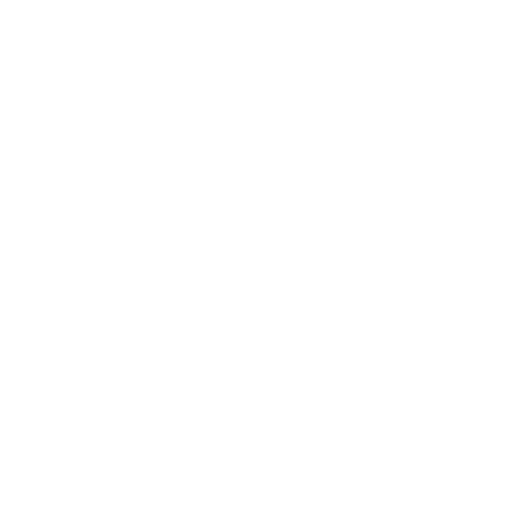
t = 0.00 s
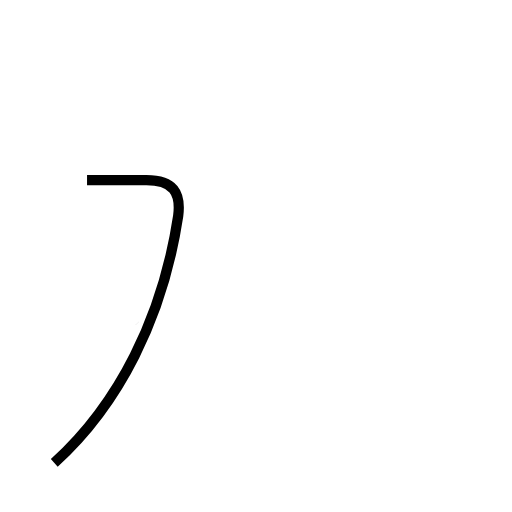
t = 1.17 s
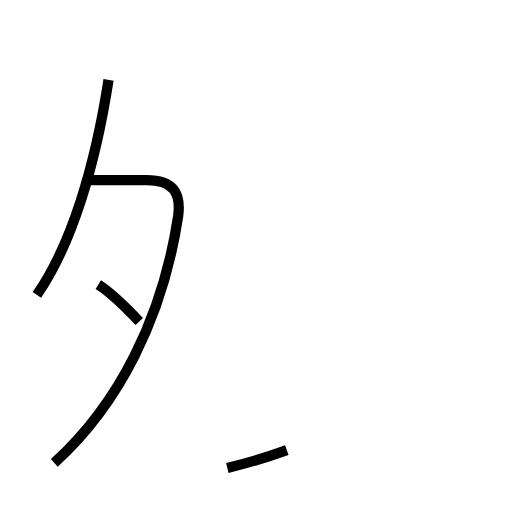
t = 2.18 s
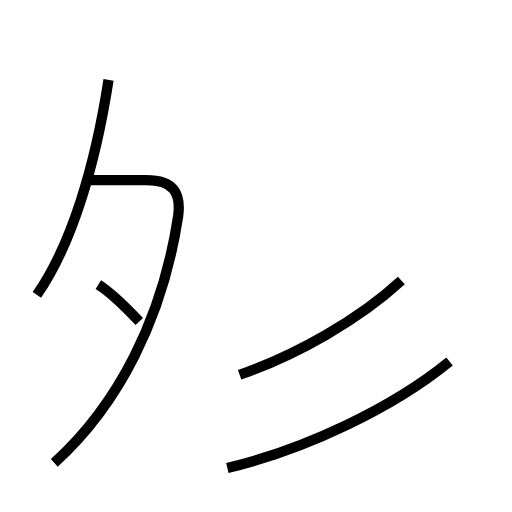
t = 3.28 s
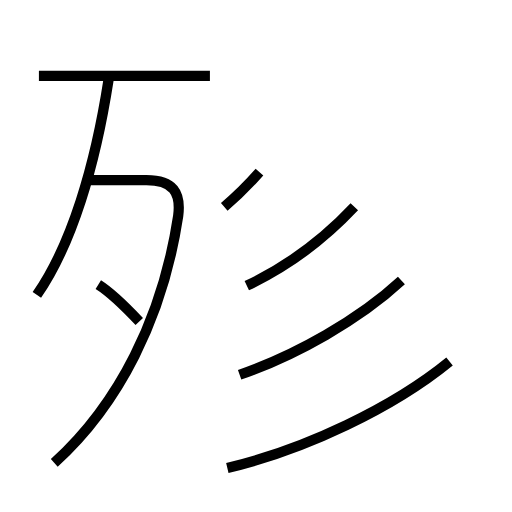
t = 4.32 s
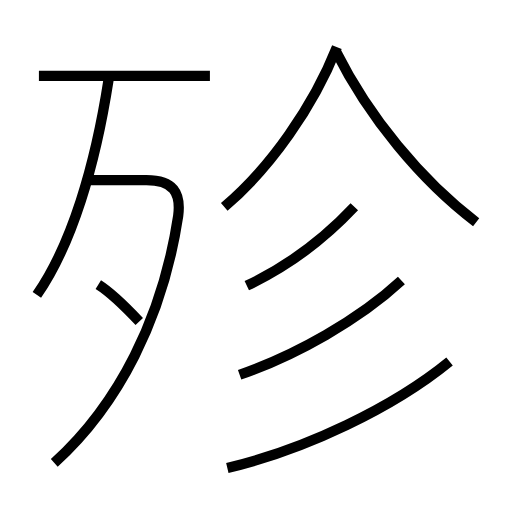
t = 5.40 s

The animated SVG that drew these frames (rendered in a browser with its animation timeline set to each time). Animation: 9 SMIL elements (animate=9); one cycle of 5.40 s.

<?xml version='1.0' encoding='utf-8'?>
<svg viewBox="0.0 -6.0 50.0 50.0" version="1.1" xmlns="http://www.w3.org/2000/svg"><rect x="-1000" y="-1000" width="2000" height="2000" stroke="white" fill="white" /><g style="fill:none;stroke:#000000;stroke-width:1"><path d="M 5.3 1.2 C 11.6 -4.5 15.9 -13.0 17.4 -22.9 C 17.7 -25.2 16.9 -26.4 14.3 -26.4 L 8.5 -26.4 " transform="translate(0.0 38.0)" stroke-dasharray="38.899019629830356" stroke-dashoffset="38.899019629830356"><animate attributeName="stroke-dashoffset" from="38.899019629830356" to="0" dur="1.1669705888949107s" begin="0s; anim_end.end" fill="freeze" id="anim0" /></path><path d="M 13.6 -12.6 C 11.9 -14.4 10.4 -15.7 9.6 -16.2 " transform="translate(0.0 38.0)" stroke-dasharray="5.391824089903699" stroke-dashoffset="5.391824089903699"><animate attributeName="stroke-dashoffset" from="5.391824089903699" to="0" dur="0.16175472269711097s" begin="anim0.end" fill="freeze" id="anim1" /></path><path d="M 3.6 -15.2 C 7.0 -20.1 9.3 -27.8 10.6 -36.2 " transform="translate(0.0 38.0)" stroke-dasharray="22.30644271494412" stroke-dashoffset="22.30644271494412"><animate attributeName="stroke-dashoffset" from="22.30644271494412" to="0" dur="0.6691932814483236s" begin="anim1.end" fill="freeze" id="anim2" /></path><path d="M 22.2 1.7 C 29.8 -0.1 38.4 -4.2 43.9 -8.7 " transform="translate(0.0 38.0)" stroke-dasharray="24.24357586604755" stroke-dashoffset="24.24357586604755"><animate attributeName="stroke-dashoffset" from="24.24357586604755" to="0" dur="0.7273072759814265s" begin="anim2.end" fill="freeze" id="anim3" /></path><path d="M 23.4 -7.4 C 28.9 -9.3 35.1 -12.8 39.2 -16.6 " transform="translate(0.0 38.0)" stroke-dasharray="18.39981873025625" stroke-dashoffset="18.39981873025625"><animate attributeName="stroke-dashoffset" from="18.39981873025625" to="0" dur="0.5519945619076875s" begin="anim3.end" fill="freeze" id="anim4" /></path><path d="M 20.5 -36.6 L 3.8 -36.6 " transform="translate(0.0 38.0)" stroke-dasharray="16.7" stroke-dashoffset="16.7"><animate attributeName="stroke-dashoffset" from="16.7" to="0" dur="0.501s" begin="anim4.end" fill="freeze" id="anim5" /></path><path d="M 24.1 -16.1 C 27.9 -17.9 31.6 -20.6 34.6 -23.8 " transform="translate(0.0 38.0)" stroke-dasharray="13.09512907430883" stroke-dashoffset="13.09512907430883"><animate attributeName="stroke-dashoffset" from="13.09512907430883" to="0" dur="0.3928538722292649s" begin="anim5.end" fill="freeze" id="anim6" /></path><path d="M 21.9 -23.8 C 26.4 -27.6 30.6 -33.6 32.9 -39.4 " transform="translate(0.0 38.0)" stroke-dasharray="19.263320765083353" stroke-dashoffset="19.263320765083353"><animate attributeName="stroke-dashoffset" from="19.263320765083353" to="0" dur="0.5778996229525005s" begin="anim6.end" fill="freeze" id="anim7" /></path><path d="M 46.5 -22.3 C 41.1 -26.4 36.0 -32.6 32.8 -39.0" transform="translate(0.0 38.0)" stroke-dasharray="21.776660833743385" stroke-dashoffset="21.776660833743385"><animate attributeName="stroke-dashoffset" from="21.776660833743385" to="0" dur="0.6532998250123015s" begin="anim7.end" fill="freeze" id="anim_end" /></path></g></svg>
